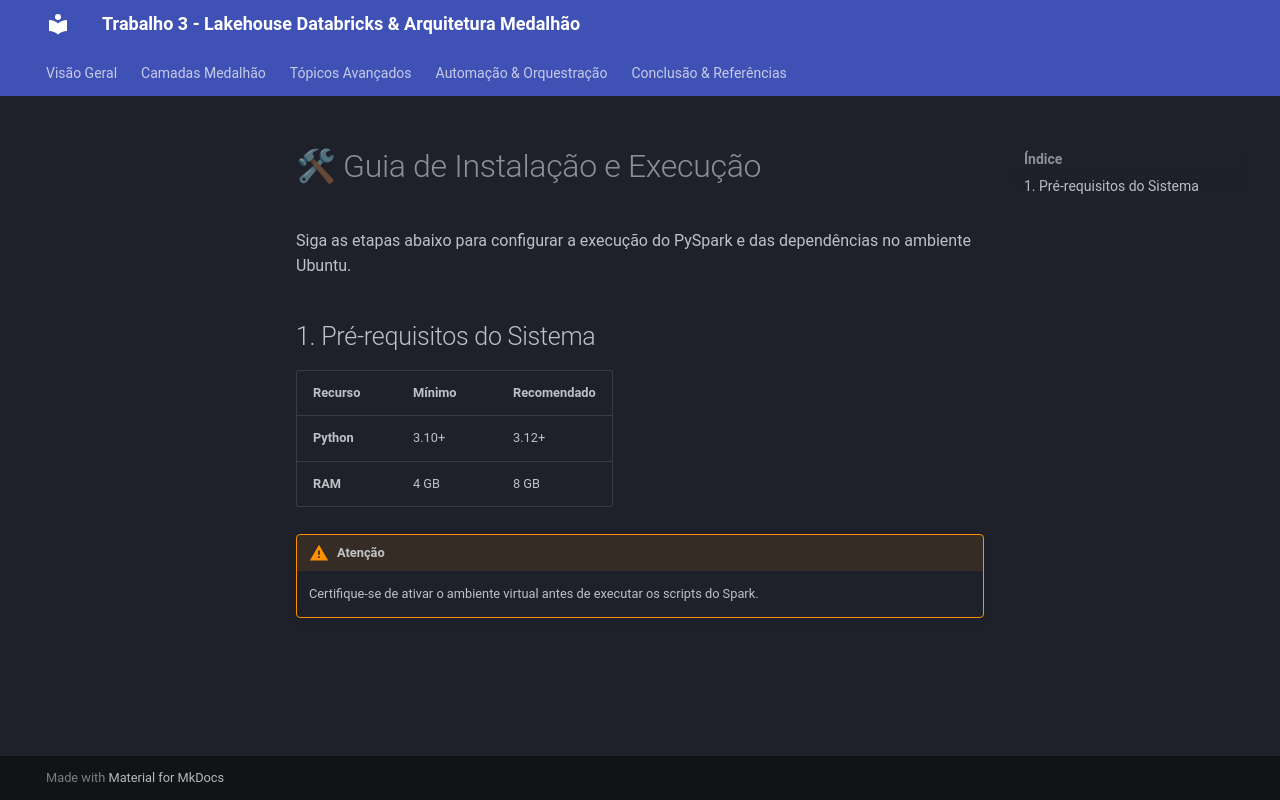

repository: JorgeAntonioJr/projeto_pesquisa_spark_parte3 · page: passo-a-passo/instalacao/index.html · generator: mkdocs

# 🛠 Guia de Instalação e Execução

Siga as etapas abaixo para configurar a execução do PySpark e das dependências no ambiente Ubuntu.

## 1. Pré-requisitos do Sistema

| Recurso | Mínimo | Recomendado |
| :--- | :--- | :--- |
| **Python** | 3.10+ | 3.12+ |
| **RAM** | 4 GB | 8 GB |

!!! warning "Atenção"
    Certifique-se de ativar o ambiente virtual antes de executar os scripts do Spark.
